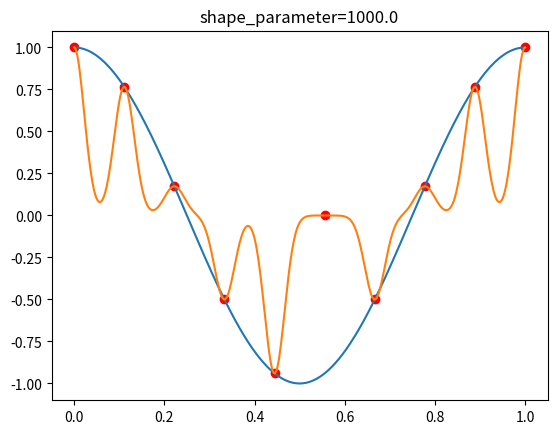

Reproduce this figure in Python.
import numpy as np
import matplotlib.pyplot as plt

xx = np.linspace(0, 1, 10)
ff = np.cos(2 * np.pi * xx)
ff[int(len(ff)/2)] = 0.0

def phi(
    yy: np.ndarray, # shape=(N,)
    x: float,
    shape_parameter: float,
):
    return np.exp(-shape_parameter * (yy - x)**2)

N = len(xx)

shape_parameter = 1e3
B = np.zeros((N,N))
for ii in range(N):
    B[:,ii] = phi(xx, xx[ii], shape_parameter)

ww = np.linalg.solve(B, ff)

xx_test = np.linspace(0, 1, 500)
N_test = len(xx_test)
ff_test = np.zeros(N_test)
for ii in range(N_test):
    ff_test[ii] = np.sum(ww * phi(xx, xx_test[ii], shape_parameter))

ff_test_true = np.cos(2 * np.pi * xx_test)

plt.figure()
plt.plot(xx_test, ff_test_true)
plt.plot(xx_test, ff_test)
plt.scatter(xx, ff, c='r')
plt.title('shape_parameter=' + str(shape_parameter))